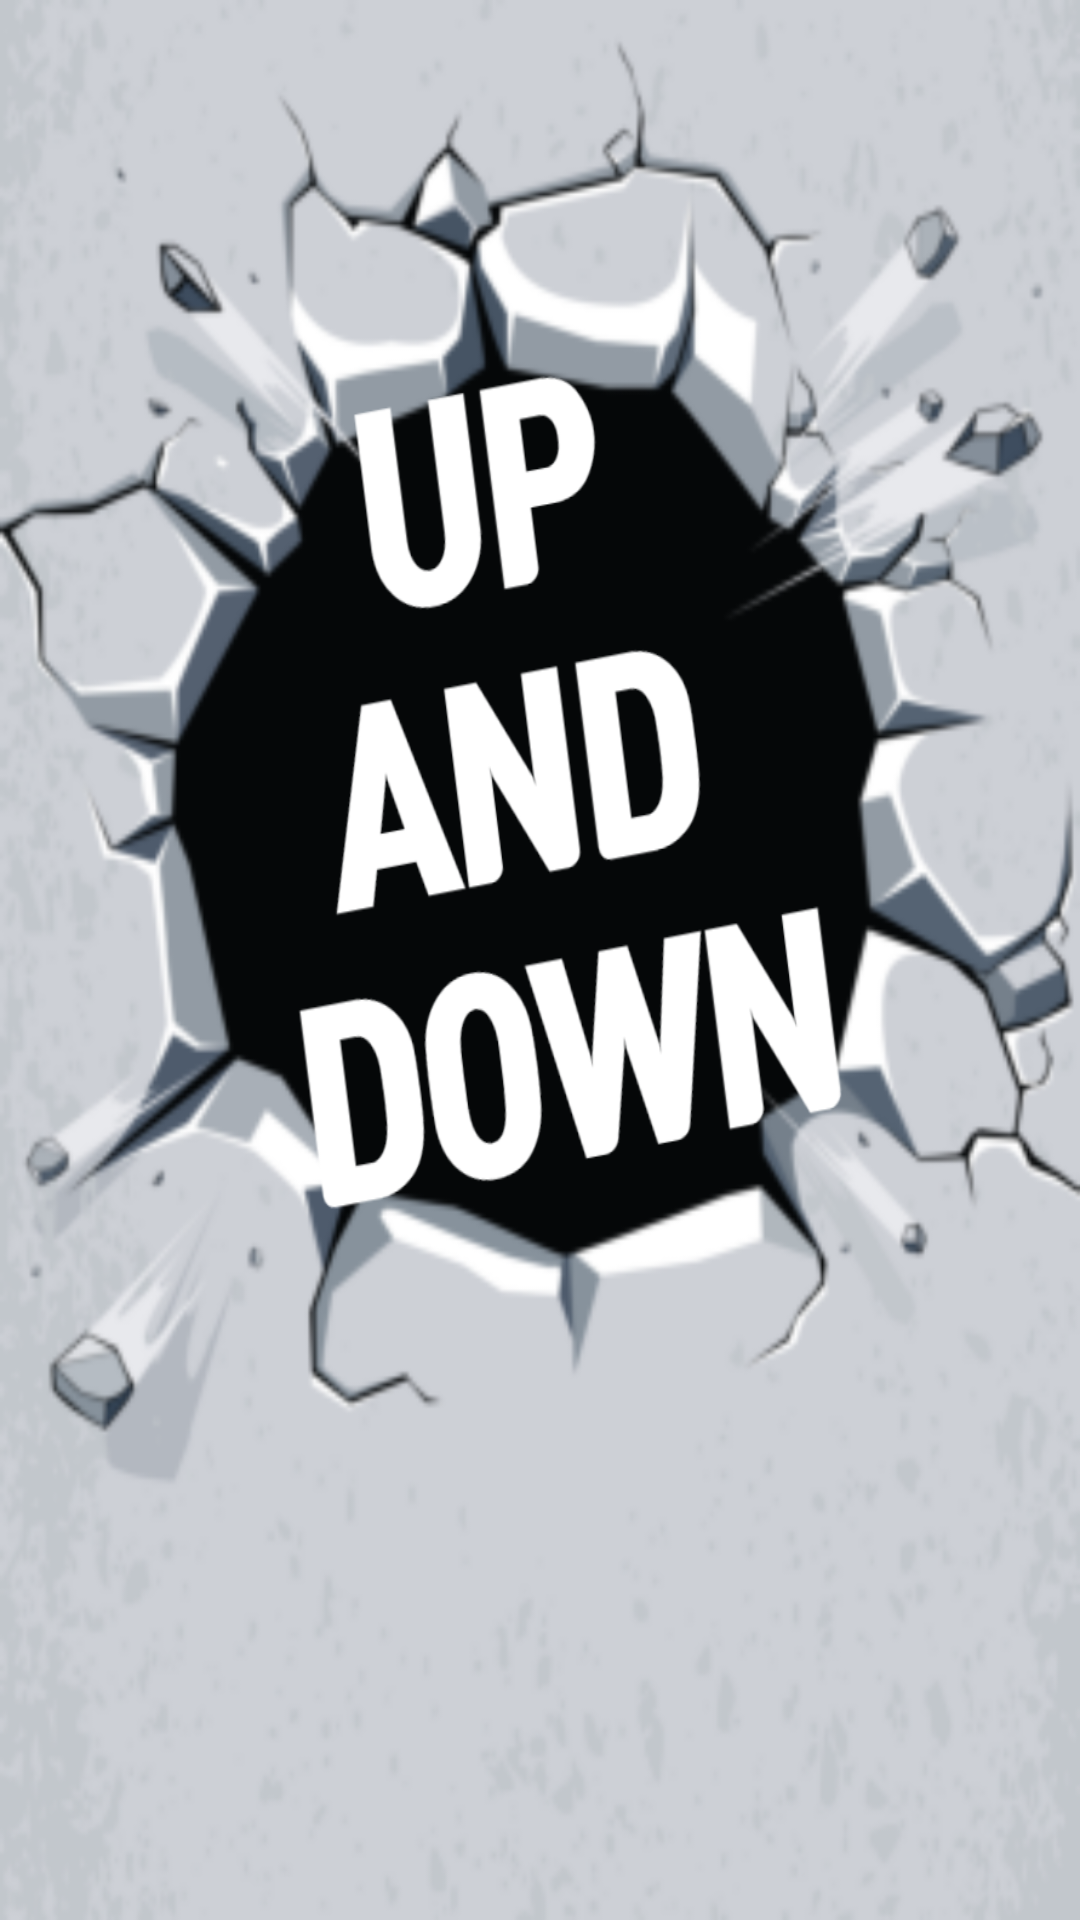

Reconstruct the res/layout file that produces this screen, plus the resources it refers to.
<!-- AndroidManifest.xml: application theme Theme.Up_and_down -->
<!-- res/layout/activity_intro.xml -->
<?xml version="1.0" encoding="utf-8"?>
<LinearLayout xmlns:android="http://schemas.android.com/apk/res/android"
    xmlns:app="http://schemas.android.com/apk/res-auto"
    xmlns:tools="http://schemas.android.com/tools"
    android:layout_width="match_parent"
    android:layout_height="match_parent"
    tools:context=".Intro"
    android:orientation="vertical"
    android:background="@drawable/bgbgbg">

</LinearLayout>
<!-- resources referenced by this layout -->
<resources>
  <!-- drawable bgbgbg: png bitmap (drawable, 588324 bytes) -->
  <style name="Theme.Up_and_down" parent="Theme.MaterialComponents.Light.NoActionBar">
          
          <item name="colorPrimary">@color/purple_500</item>
          <item name="colorPrimaryVariant">@color/purple_700</item>
          <item name="colorOnPrimary">@color/white</item>
          
          <item name="colorSecondary">@color/teal_200</item>
          <item name="colorSecondaryVariant">@color/teal_700</item>
          <item name="colorOnSecondary">@color/black</item>
          
          <item name="android:statusBarColor" tools:targetApi="l">?attr/colorPrimaryVariant</item>
          
      </style>
  <!-- not gathered from this repository: default colours our renderer supplied (Android Studio template values) -->
  <color name="purple_500">#FF6200EE</color>
  <color name="purple_700">#FF3700B3</color>
  <color name="teal_200">#FF03DAC5</color>
  <color name="teal_700">#FF018786</color>
  <color name="black">#FF000000</color>
  <color name="white">#FFFFFFFF</color>
</resources>
